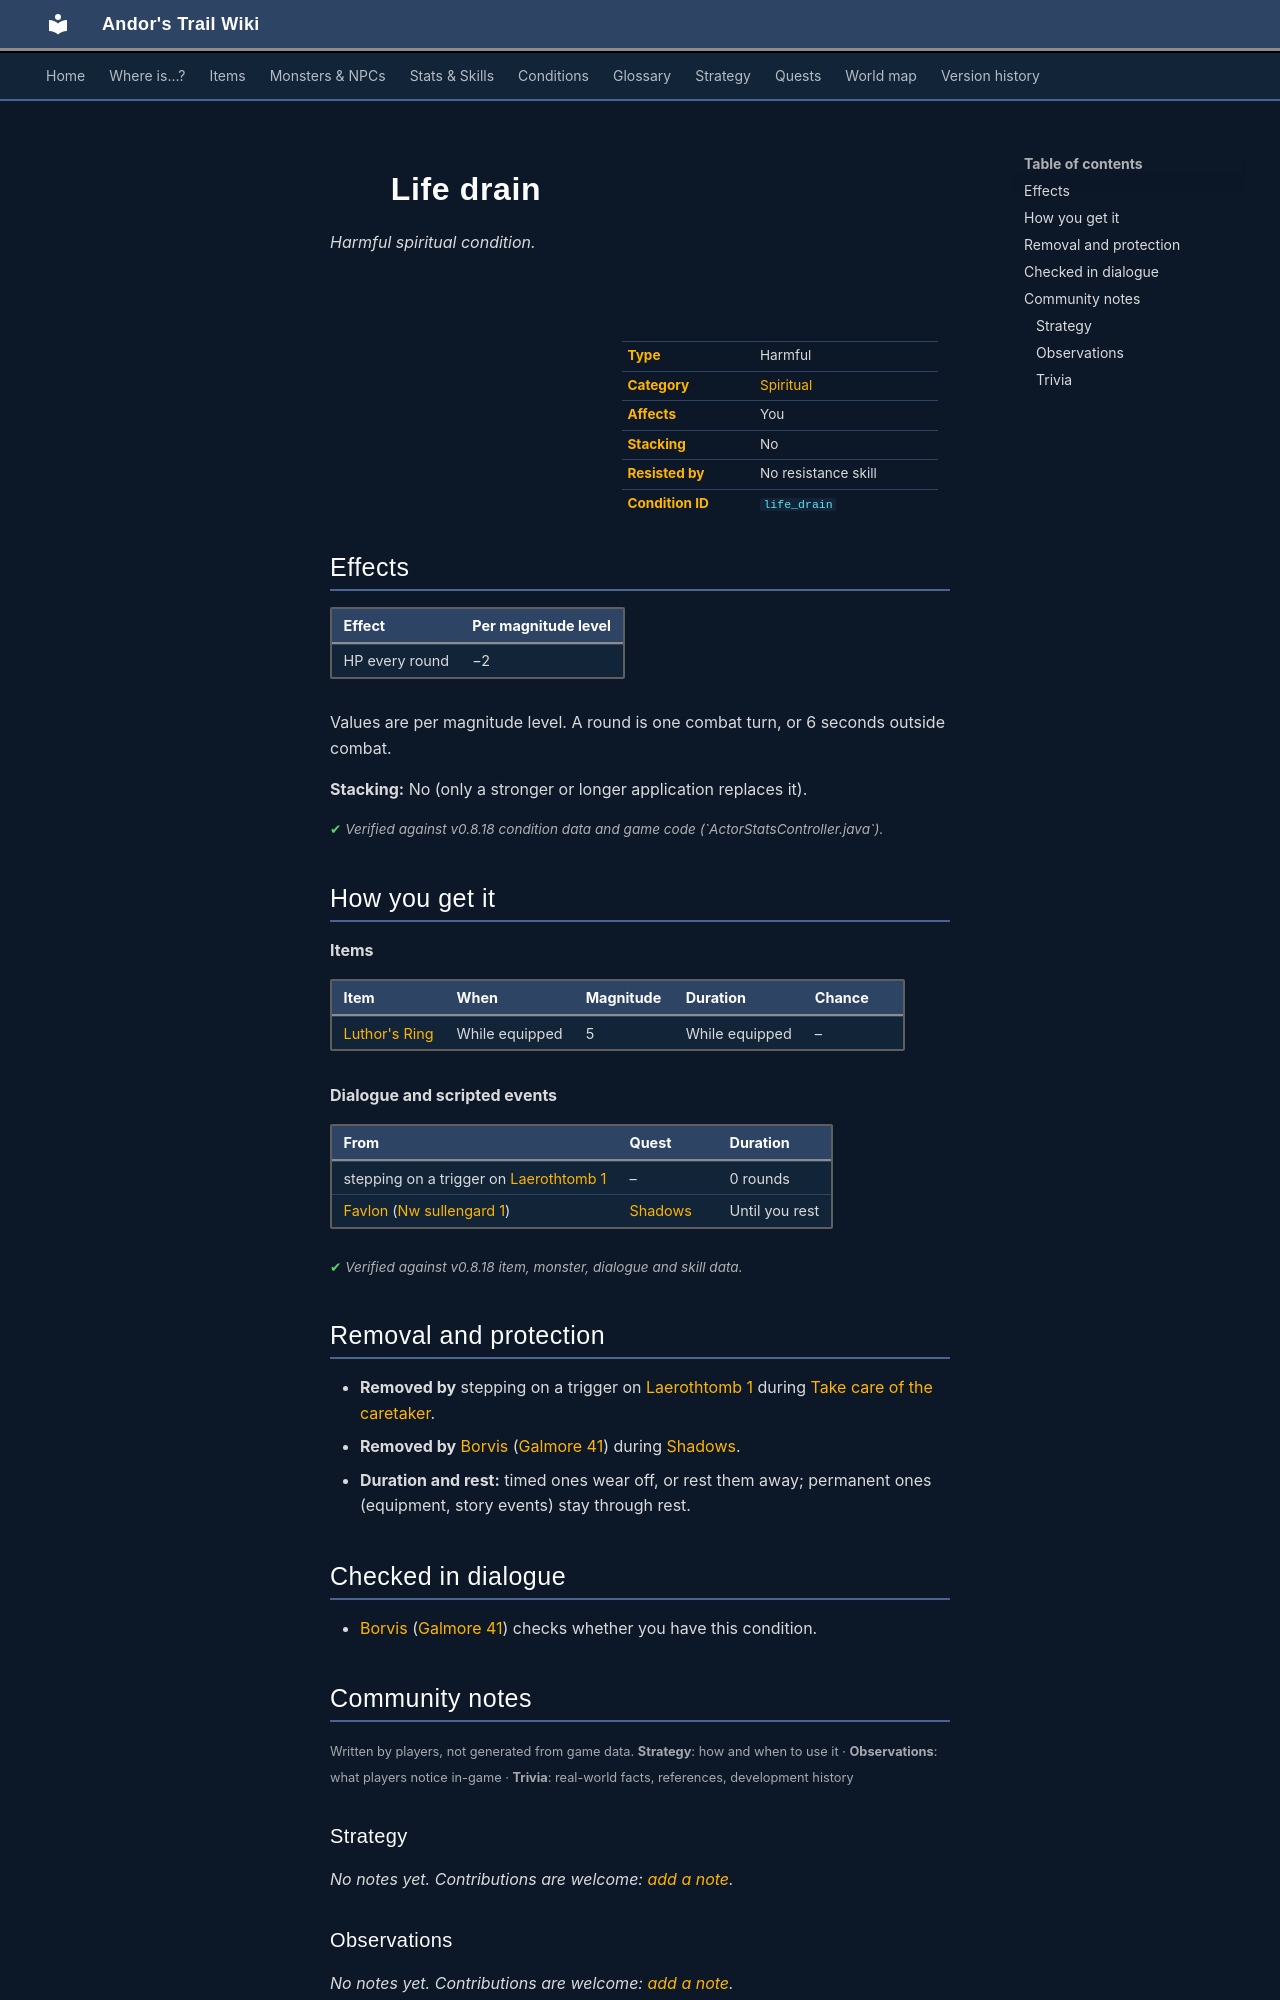

repository: asdfghjkl628/Andor-s-Trail-Wikiiii · page: conditions/life_drain/index.html · generator: mkdocs

---
description: "Life drain is a harmful spiritual condition in Andor's Trail: −2 HP per round. Caused by: items, dialogue and events."
---

# ![](../assets/icons/conditions/actorconditions_1_82.png){ .sprite } Life drain

*Harmful spiritual condition.*

<div class="infobox" markdown>

<p class="ib-img"><img class="sprite" src="../../assets/icons/conditions/actorconditions_1_82.png" alt=""></p>

| | |
|---|---|
| **Type** | Harmful |
| **Category** | [Spiritual](index.md#categories-and-resistance) |
| **Affects** | You |
| **Stacking** | No |
| **Resisted by** | No resistance skill |
| **Condition ID** | `life_drain` |

</div>

## Effects

| Effect | Per magnitude level |
|---|---|
| HP every round | −2 |

Values are per magnitude level. A round is one combat turn, or 6 seconds outside combat.

**Stacking:** No (only a stronger or longer application replaces it).


<p class="verified">Verified against v0.8.18 condition data and game code (`ActorStatsController.java`).</p>

## How you get it

**Items**

| Item | When | Magnitude | Duration | Chance |
|---|---|---|---|---|
| [Luthor's Ring](../items/ring_luthor.md) | While equipped | 5 | While equipped | – |

**Dialogue and scripted events**

| From | Quest | Duration |
|---|---|---|
| stepping on a trigger on [Laerothtomb 1](../maps/laerothtomb1.md) | – | 0 rounds |
| [Favlon](../monsters/dds_favlon.md) ([Nw sullengard 1](../maps/nw_sullengard_1.md)) | [Shadows](../quests/shadows.md#stage-140) | Until you rest |


<p class="verified">Verified against v0.8.18 item, monster, dialogue and skill data.</p>

## Removal and protection

- **Removed by** stepping on a trigger on [Laerothtomb 1](../maps/laerothtomb1.md) during [Take care of the caretaker](../quests/laeroth_caretaker.md#stage-70).
- **Removed by** [Borvis](../monsters/dds_borvis.md) ([Galmore 41](../maps/galmore_41.md)) during [Shadows](../quests/shadows.md#stage-160).
- **Duration and rest:** timed ones wear off, or rest them away; permanent ones (equipment, story events) stay through rest.

## Checked in dialogue

- [Borvis](../monsters/dds_borvis.md) ([Galmore 41](../maps/galmore_41.md)) checks whether you have this condition.


## Community notes

<small>Written by players, not generated from game data. **Strategy**: how and when to use it · **Observations**: what players notice in-game · **Trivia**: real-world facts, references, development history</small>

### Strategy

*No notes yet. Contributions are welcome: [add a note](https://github.com/asdfghjkl628/Andor-s-Trail-Wikiiii/new/main/notes/conditions?filename=life_drain.md&value=%23%23%20Strategy%0A%0A%3C%21--%20how%20and%20when%20to%20use%20it%20--%3E%0A%0A%23%23%20Observations%0A%0A%3C%21--%20what%20players%20notice%20in-game%20--%3E%0A%0A%23%23%20Trivia%0A%0A%3C%21--%20real-world%20facts%2C%20references%2C%20development%20history%20--%3E%0A).*

### Observations

*No notes yet. Contributions are welcome: [add a note](https://github.com/asdfghjkl628/Andor-s-Trail-Wikiiii/new/main/notes/conditions?filename=life_drain.md&value=%23%23%20Strategy%0A%0A%3C%21--%20how%20and%20when%20to%20use%20it%20--%3E%0A%0A%23%23%20Observations%0A%0A%3C%21--%20what%20players%20notice%20in-game%20--%3E%0A%0A%23%23%20Trivia%0A%0A%3C%21--%20real-world%20facts%2C%20references%2C%20development%20history%20--%3E%0A).*
